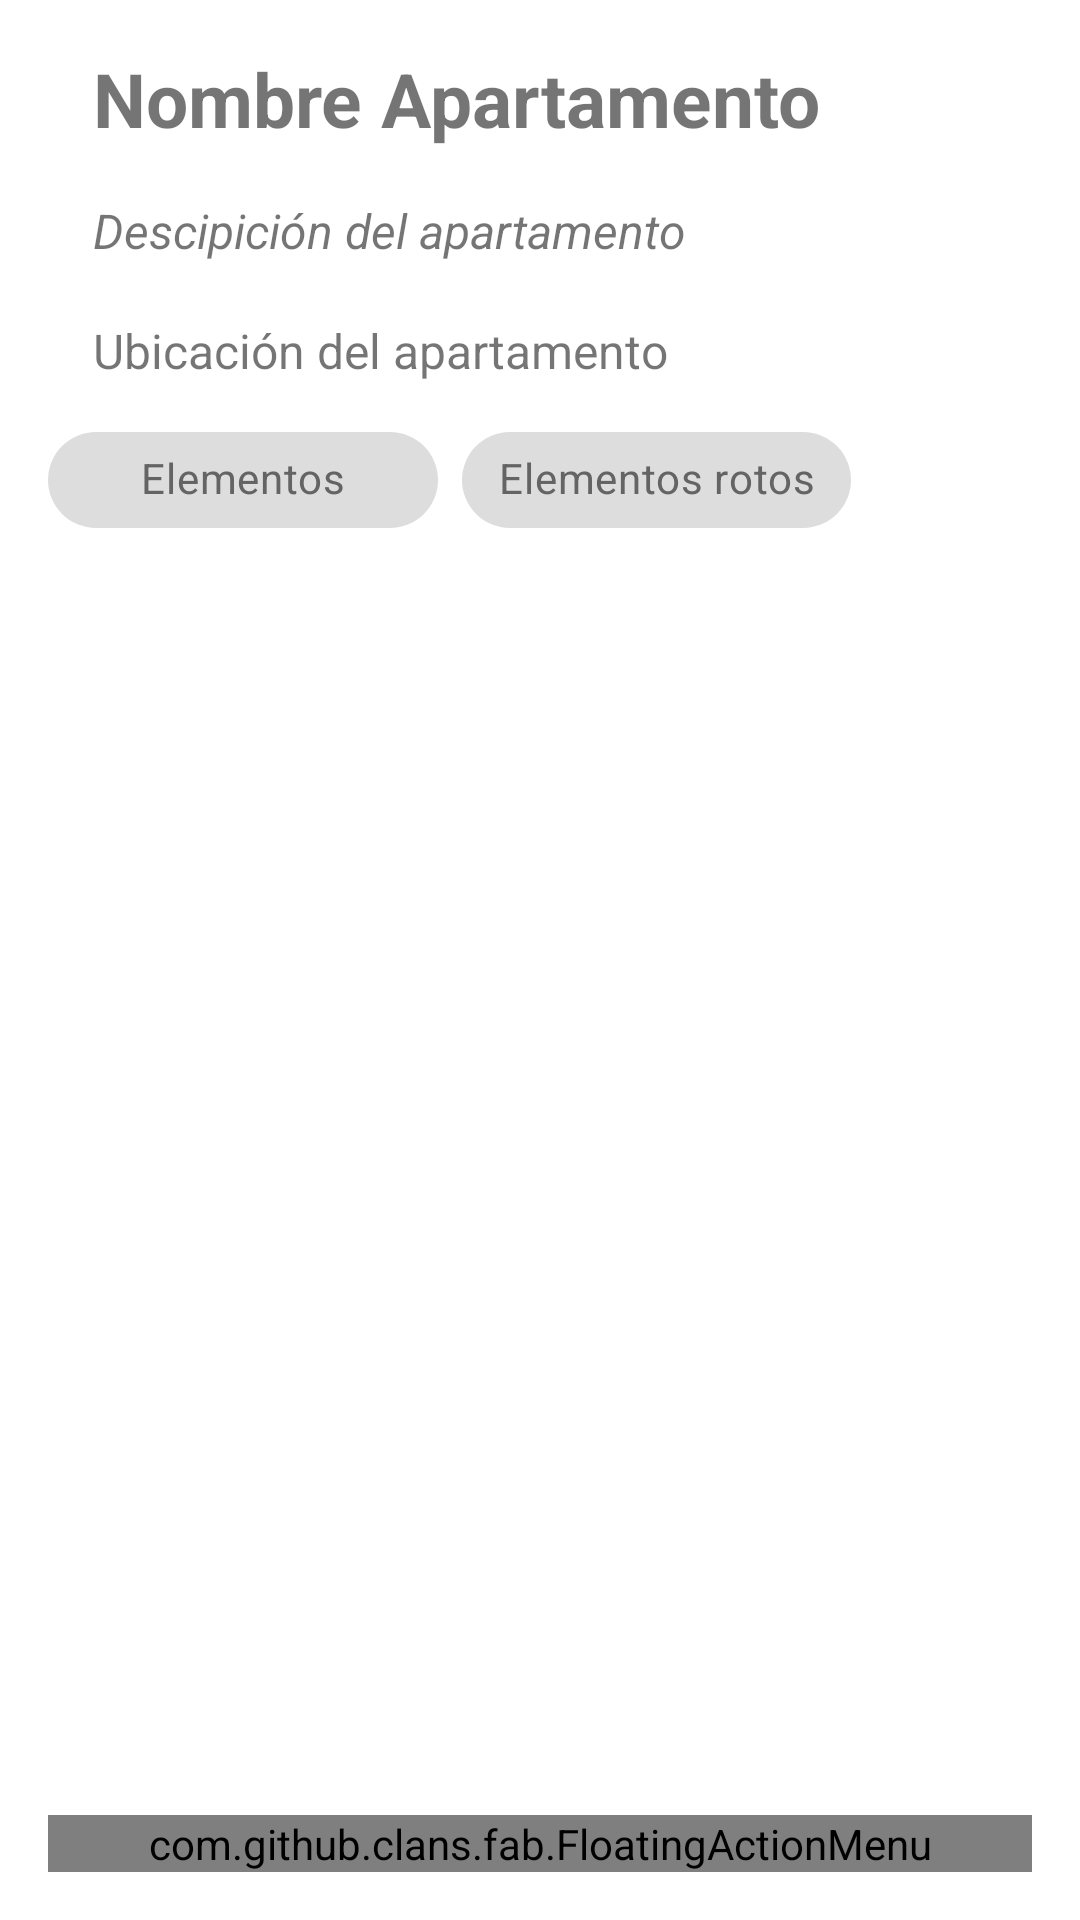

Here is an Android app screen rendered from its layout file. Give the layout XML and the strings, colors and styles it references.
<!-- AndroidManifest.xml: application theme Theme.EInmobiliaria -->
<!-- res/layout/activity_apartment.xml -->
<?xml version="1.0" encoding="utf-8"?>
<androidx.coordinatorlayout.widget.CoordinatorLayout
    xmlns:android="http://schemas.android.com/apk/res/android"
    xmlns:app="http://schemas.android.com/apk/res-auto"
    xmlns:tools="http://schemas.android.com/tools"
    android:layout_width="match_parent"
    android:layout_height="match_parent"
    android:orientation="vertical"
    android:paddingRight="16dp"
    android:paddingLeft="16dp"
    android:paddingBottom="16dp"
    android:paddingTop="16dp"
    tools:context=".ui.Apartment">

    <TextView
        android:id="@+id/nameApartment"
        android:layout_width="match_parent"
        android:layout_height="wrap_content"
        android:text="@string/nameAparment"
        android:textStyle="bold"
        android:layout_marginLeft="15dp"
        android:layout_marginRight="15dp"
        android:textSize="25dp"/>

    <TextView
        android:id="@+id/descriptionAparment"
        android:layout_width="match_parent"
        android:layout_height="wrap_content"
        android:layout_marginLeft="15dp"
        android:layout_marginTop="50dp"
        android:layout_marginRight="15dp"
        android:text="@string/descriptionAparment"
        android:textSize="16dp"
        android:textStyle="italic" />


    <TextView
        android:id="@+id/ubicacionAparment"
        android:layout_width="match_parent"
        android:layout_height="wrap_content"
        android:layout_marginLeft="15dp"
        android:layout_marginTop="90dp"
        android:layout_marginRight="15dp"
        android:clickable="true"
        android:text="@string/locationAparment"
        android:textColorLink="@color/orange"
        android:textSize="16dp"
        android:textStyle="normal" />


    <com.google.android.material.chip.ChipGroup
        layout_gravity="center"
        android:layout_width="wrap_content"
        android:layout_height="wrap_content"
        android:layout_marginLeft="0dp"
        android:layout_marginTop="120dp"
        android:layout_marginRight="0dp"
        app:layout_constraintBottom_toBottomOf="parent"
        app:layout_constraintEnd_toEndOf="parent"
        app:layout_constraintHorizontal_bias="0.495"
        app:layout_constraintStart_toStartOf="parent"
        app:layout_constraintTop_toTopOf="parent"
        app:layout_constraintVertical_bias="0.061"
        app:singleSelection="true">

        <com.google.android.material.chip.Chip

            android:id="@+id/chipElementAparment"
            style="@style/customChipStyle"
            android:layout_width="130dp"
            layout_gravity="center"
            android:layout_height="wrap_content"
            android:text="@string/elements"
            android:textAlignment="center" />

        <com.google.android.material.chip.Chip
            android:id="@+id/chipBrokenElementsAparment"
            style="@style/customChipStyle"
            android:layout_width="wrap_content"
            android:layout_height="wrap_content"
            layout_gravity="center"
            android:text="@string/elementsBroken"
            android:textAlignment="center" />
    </com.google.android.material.chip.ChipGroup>

    <androidx.recyclerview.widget.RecyclerView
        android:id="@+id/RecyclerAparment"
        android:layout_width="match_parent"
        android:layout_height="wrap_content"
        android:layout_marginTop="220dp"
        app:layoutManager="androidx.recyclerview.widget.LinearLayoutManager" />

        <RelativeLayout
            android:layout_width="match_parent"
            android:layout_height="wrap_content">

            <com.github.clans.fab.FloatingActionMenu
                android:layout_width="match_parent"
                android:layout_height="wrap_content"
                app:menu_fab_label="Menú"
                android:layout_alignParentBottom="true"
                android:layout_alignParentEnd="true">

                <com.github.clans.fab.FloatingActionButton
                    android:id="@+id/addElementAparment"
                    android:layout_width="match_parent"
                    android:layout_height="wrap_content"
                    app:fab_label="Agregar Elemento"
                    android:src="@drawable/ic_add"/>

                <com.github.clans.fab.FloatingActionButton
                    android:id="@+id/addRentAparment"
                    android:layout_width="match_parent"
                    android:layout_height="wrap_content"
                    app:fab_label="Agregar Alquiler"
                    android:src="@drawable/ic_add"/>

            </com.github.clans.fab.FloatingActionMenu>

        </RelativeLayout>







</androidx.coordinatorlayout.widget.CoordinatorLayout>
<!-- resources referenced by this layout -->
<resources>
  <color name="orange">#FF7f50</color>
  <!-- drawable ic_add (drawable) -->
  <vector android:height="24dp" android:tint="#fff"
      android:viewportHeight="24" android:viewportWidth="24"
      android:width="24dp" xmlns:android="http://schemas.android.com/apk/res/android">
      <path
          android:fillColor="@android:color/white"
          android:pathData="M12,2C6.48,2 2,6.48 2,12s4.48,10 10,10 10,-4.48 10,-10S17.52,2 12,2zM17,13h-4v4h-2v-4L7,13v-2h4L11,7h2v4h4v2z"/>
  </vector>
  <string name="descriptionAparment">Descipición del apartamento</string>
  <string name="elements">Elementos</string>
  <string name="elementsBroken">Elementos rotos</string>
  <string name="locationAparment">Ubicación del apartamento</string>
  <string name="nameAparment">Nombre Apartamento</string>
  <style name="customChipStyle" parent="Widget.MaterialComponents.Chip.Filter">
          <item name="chipBackgroundColor">@color/chip_backgroud_color</item>
          <item name="android:textColor">@color/chip_text_color</item>
          <item name="checkedIconTint">@color/white</item>
          <item name="rippleColor">@color/whiteAplha</item>
      </style>
  <style name="Theme.EInmobiliaria" parent="Theme.MaterialComponents.DayNight.DarkActionBar">
          
          <item name="colorPrimary">@color/orange</item>
          <item name="colorPrimaryVariant">@color/light_orange</item>
          <item name="colorOnPrimary">@color/white</item>
          
          <item name="colorSecondary">@color/teal_200</item>
          <item name="colorSecondaryVariant">@color/teal_700</item>
          <item name="colorOnSecondary">@color/white</item>
          
          <item name="android:statusBarColor" tools:targetApi="l">?attr/colorPrimaryVariant</item>
          
      </style>
  <color name="white">#FFFFFFFF</color>
  <color name="whiteAplha">#10FFFFFF</color>
  <color name="light_orange">#FF8c69</color>
  <color name="teal_200">#FF03DAC5</color>
  <color name="teal_700">#FF018786</color>
</resources>
